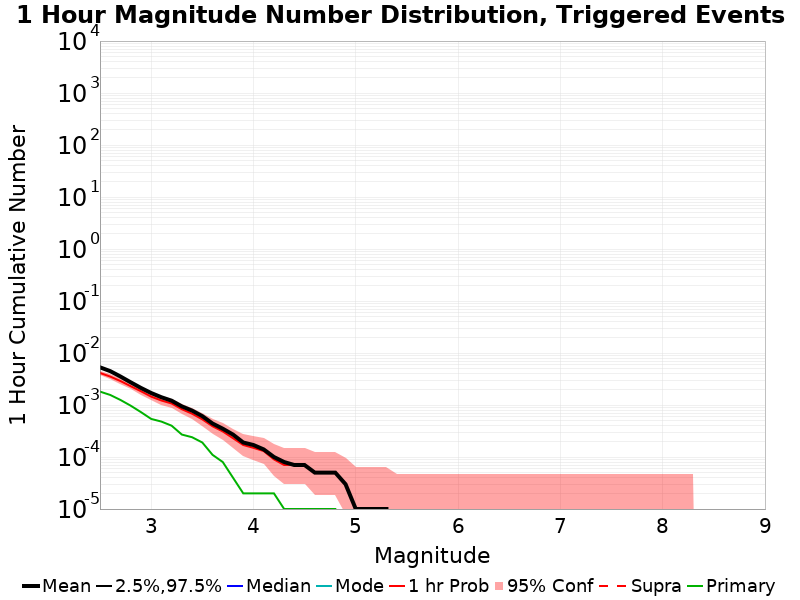

Values plotted in this chart, from the file beside it:
Mag, Mean, 2.5 %ile, 97.5 %ile, Median, Mode, 1 hr Probability, 1 hr Supra-Seis Prob, Primary Aftershocks Mean
2.5, 0.0053, 0.0, 0.0, 0.0, 0.0, 0.00413, 0.0, 0.00181
2.6, 0.00448, 0.0, 0.0, 0.0, 0.0, 0.00352, 0.0, 0.00156
2.7, 0.00353, 0.0, 0.0, 0.0, 0.0, 0.00289, 0.0, 0.00125
2.8, 0.00273, 0.0, 0.0, 0.0, 0.0, 0.0023, 0.0, 9.7E-4
2.9, 0.00213, 0.0, 0.0, 0.0, 0.0, 0.00184, 0.0, 7.3E-4
3.0, 0.0017, 0.0, 0.0, 0.0, 0.0, 0.00145, 0.0, 5.4E-4
3.1, 0.00141, 0.0, 0.0, 0.0, 0.0, 0.00122, 0.0, 4.8E-4
3.2, 0.00121, 0.0, 0.0, 0.0, 0.0, 0.00107, 0.0, 4.0E-4
3.3, 9.4E-4, 0.0, 0.0, 0.0, 0.0, 8.3E-4, 0.0, 2.7E-4
3.4, 7.8E-4, 0.0, 0.0, 0.0, 0.0, 6.8E-4, 0.0, 2.4E-4
3.5, 6.1E-4, 0.0, 0.0, 0.0, 0.0, 5.3E-4, 0.0, 1.9E-4
3.6, 4.4E-4, 0.0, 0.0, 0.0, 0.0, 3.9E-4, 0.0, 1.1E-4
3.7, 3.5E-4, 0.0, 0.0, 0.0, 0.0, 3.1E-4, 0.0, 8.0E-5
3.8, 2.7E-4, 0.0, 0.0, 0.0, 0.0, 2.3E-4, 0.0, 4.0E-5
3.9, 1.9E-4, 0.0, 0.0, 0.0, 0.0, 1.7E-4, 0.0, 2.0E-5
4.0, 1.7E-4, 0.0, 0.0, 0.0, 0.0, 1.5E-4, 0.0, 2.0E-5
4.1, 1.4E-4, 0.0, 0.0, 0.0, 0.0, 1.3E-4, 0.0, 2.0E-5
4.2, 1.0E-4, 0.0, 0.0, 0.0, 0.0, 9.0E-5, 0.0, 2.0E-5
4.3, 8.0E-5, 0.0, 0.0, 0.0, 0.0, 7.0E-5, 0.0, 1.0E-5
4.4, 7.0E-5, 0.0, 0.0, 0.0, 0.0, 7.0E-5, 0.0, 1.0E-5
4.5, 7.0E-5, 0.0, 0.0, 0.0, 0.0, 7.0E-5, 0.0, 1.0E-5
4.6, 5.0E-5, 0.0, 0.0, 0.0, 0.0, 5.0E-5, 0.0, 1.0E-5
4.7, 5.0E-5, 0.0, 0.0, 0.0, 0.0, 5.0E-5, 0.0, 1.0E-5
4.8, 5.0E-5, 0.0, 0.0, 0.0, 0.0, 5.0E-5, 0.0, 1.0E-5
4.9, 3.0E-5, 0.0, 0.0, 0.0, 0.0, 3.0E-5, 0.0, 0.0
5.0, 1.0E-5, 0.0, 0.0, 0.0, 0.0, 1.0E-5, 0.0, 0.0
5.1, 1.0E-5, 0.0, 0.0, 0.0, 0.0, 1.0E-5, 0.0, 0.0
5.2, 1.0E-5, 0.0, 0.0, 0.0, 0.0, 1.0E-5, 0.0, 0.0
5.3, 1.0E-5, 0.0, 0.0, 0.0, 0.0, 1.0E-5, 0.0, 0.0
5.4, 0.0, 0.0, 0.0, 0.0, 0.0, 0.0, 0.0, 0.0
5.5, 0.0, 0.0, 0.0, 0.0, 0.0, 0.0, 0.0, 0.0
5.6, 0.0, 0.0, 0.0, 0.0, 0.0, 0.0, 0.0, 0.0
5.7, 0.0, 0.0, 0.0, 0.0, 0.0, 0.0, 0.0, 0.0
5.8, 0.0, 0.0, 0.0, 0.0, 0.0, 0.0, 0.0, 0.0
5.9, 0.0, 0.0, 0.0, 0.0, 0.0, 0.0, 0.0, 0.0
6.0, 0.0, 0.0, 0.0, 0.0, 0.0, 0.0, 0.0, 0.0
6.1, 0.0, 0.0, 0.0, 0.0, 0.0, 0.0, 0.0, 0.0
6.2, 0.0, 0.0, 0.0, 0.0, 0.0, 0.0, 0.0, 0.0
6.3, 0.0, 0.0, 0.0, 0.0, 0.0, 0.0, 0.0, 0.0
6.4, 0.0, 0.0, 0.0, 0.0, 0.0, 0.0, 0.0, 0.0
6.5, 0.0, 0.0, 0.0, 0.0, 0.0, 0.0, 0.0, 0.0
6.6, 0.0, 0.0, 0.0, 0.0, 0.0, 0.0, 0.0, 0.0
6.7, 0.0, 0.0, 0.0, 0.0, 0.0, 0.0, 0.0, 0.0
6.8, 0.0, 0.0, 0.0, 0.0, 0.0, 0.0, 0.0, 0.0
6.9, 0.0, 0.0, 0.0, 0.0, 0.0, 0.0, 0.0, 0.0
7.0, 0.0, 0.0, 0.0, 0.0, 0.0, 0.0, 0.0, 0.0
7.1, 0.0, 0.0, 0.0, 0.0, 0.0, 0.0, 0.0, 0.0
7.2, 0.0, 0.0, 0.0, 0.0, 0.0, 0.0, 0.0, 0.0
7.3, 0.0, 0.0, 0.0, 0.0, 0.0, 0.0, 0.0, 0.0
7.4, 0.0, 0.0, 0.0, 0.0, 0.0, 0.0, 0.0, 0.0
7.5, 0.0, 0.0, 0.0, 0.0, 0.0, 0.0, 0.0, 0.0
7.6, 0.0, 0.0, 0.0, 0.0, 0.0, 0.0, 0.0, 0.0
7.7, 0.0, 0.0, 0.0, 0.0, 0.0, 0.0, 0.0, 0.0
7.8, 0.0, 0.0, 0.0, 0.0, 0.0, 0.0, 0.0, 0.0
7.9, 0.0, 0.0, 0.0, 0.0, 0.0, 0.0, 0.0, 0.0
8.0, 0.0, 0.0, 0.0, 0.0, 0.0, 0.0, 0.0, 0.0
8.1, 0.0, 0.0, 0.0, 0.0, 0.0, 0.0, 0.0, 0.0
8.2, 0.0, 0.0, 0.0, 0.0, 0.0, 0.0, 0.0, 0.0
8.3, 0.0, 0.0, 0.0, 0.0, 0.0, 0.0, 0.0, 0.0
8.4, 0.0, 0.0, 0.0, 0.0, 0.0, 0.0, 0.0, 0.0
... 6 more rows
